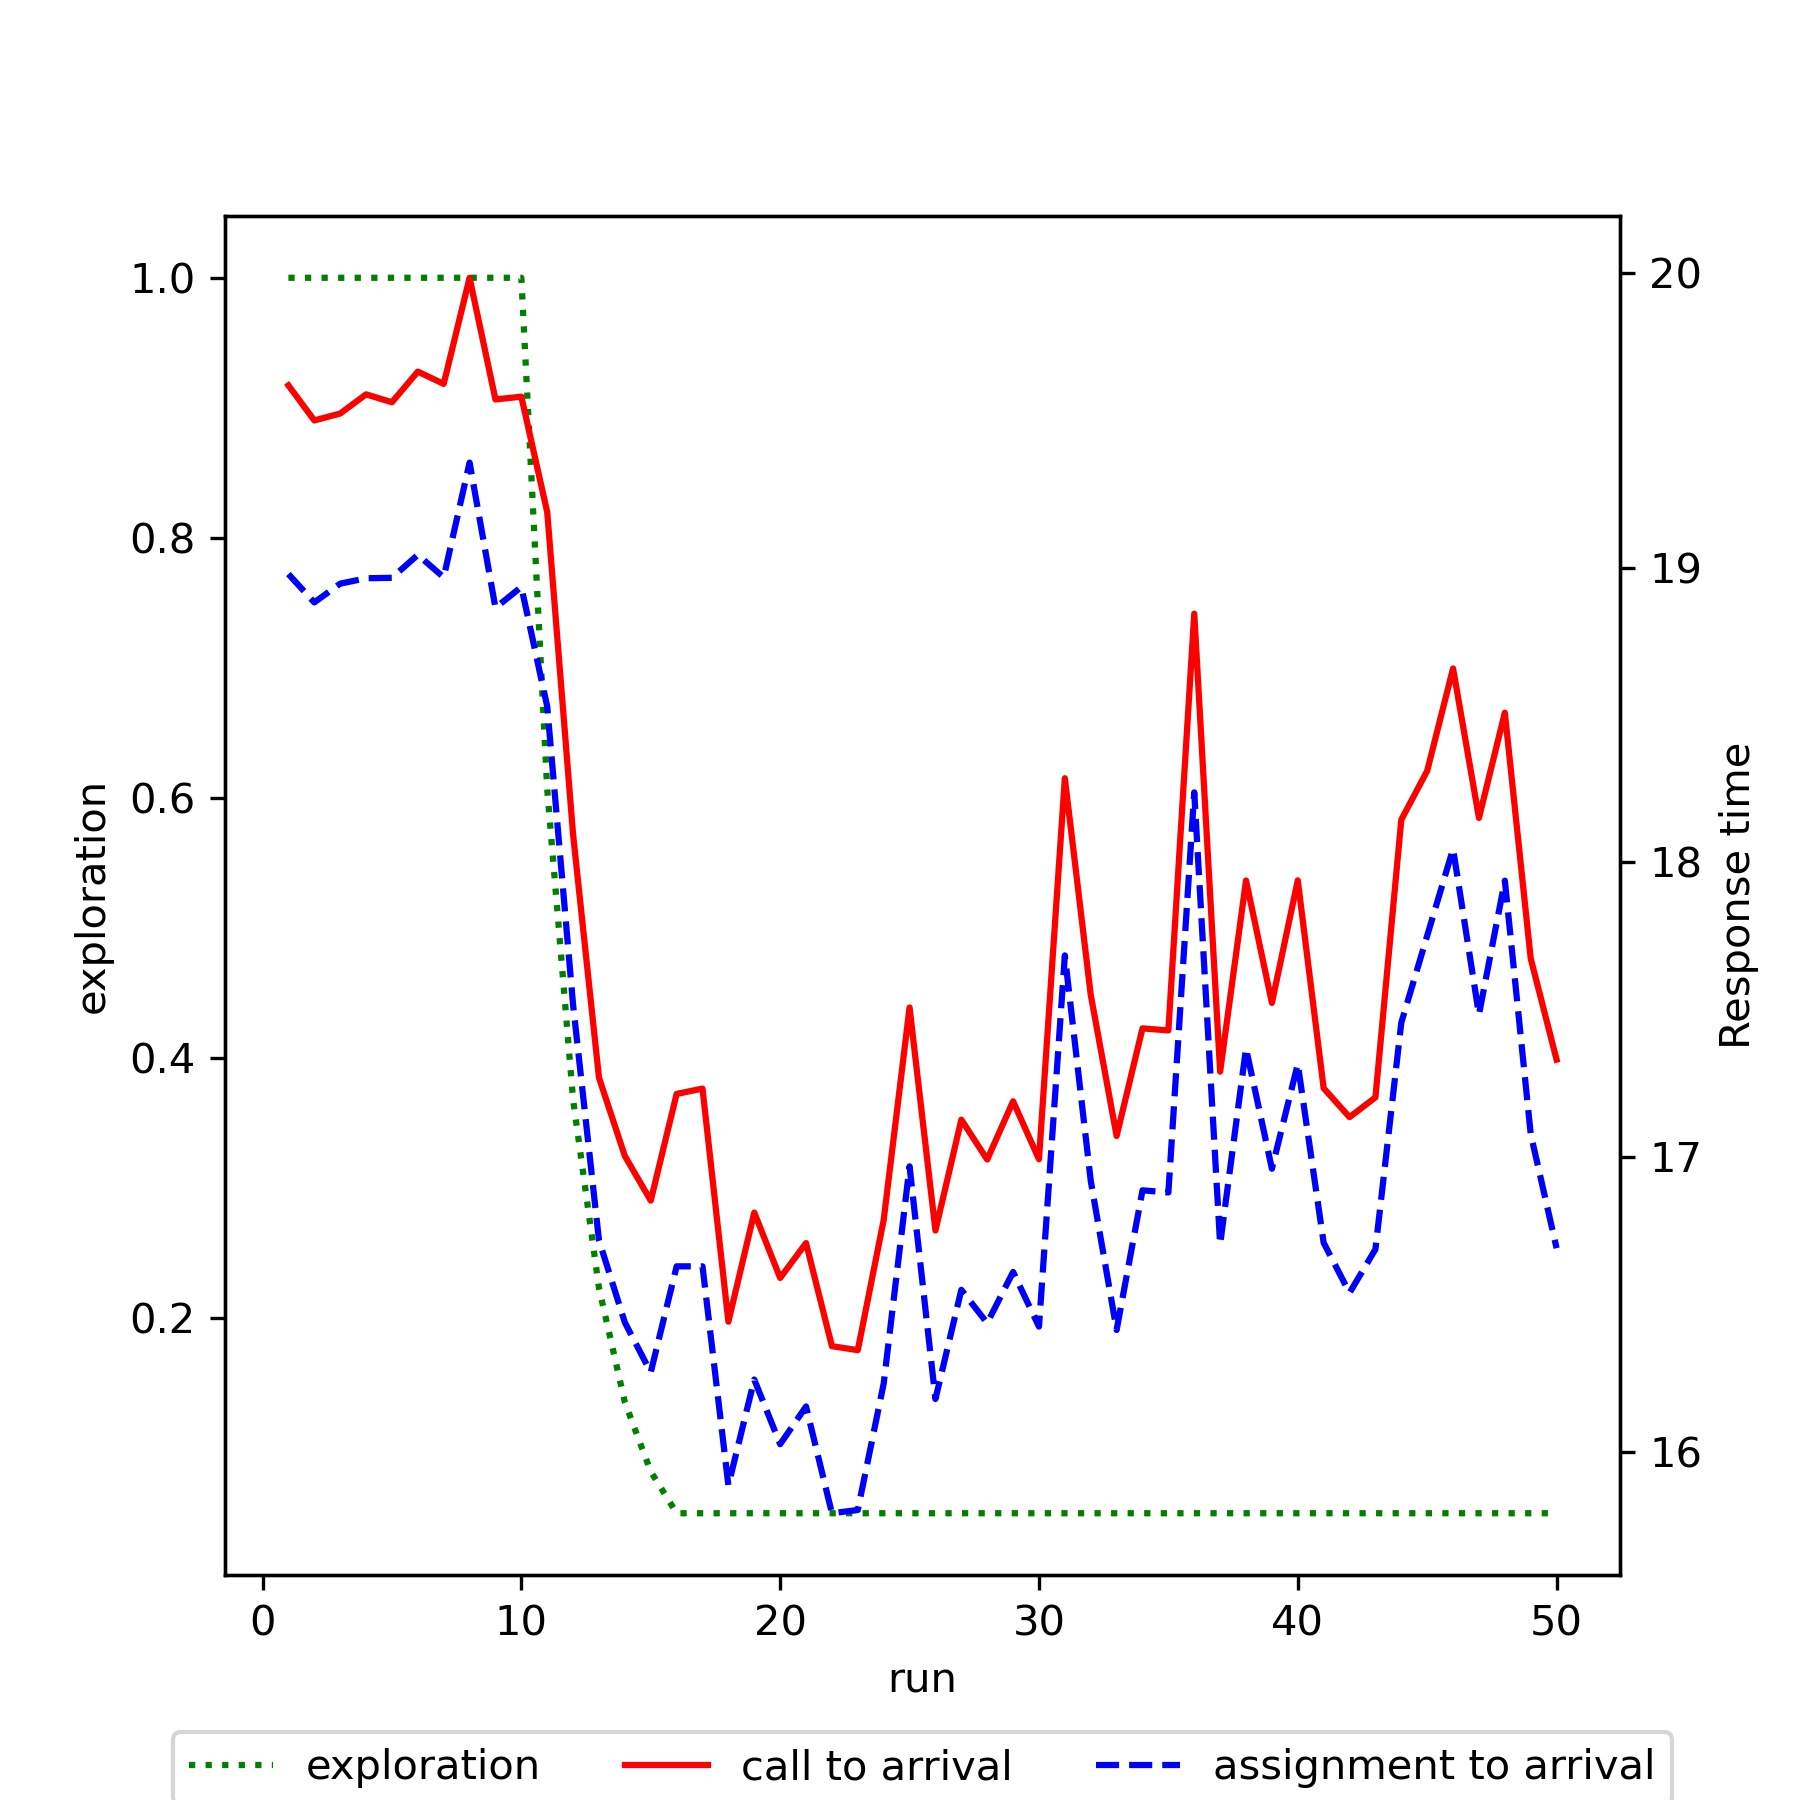

The file beside this chart, header and first rows:
run, exploration, mean_call_to_arrival, mean_assignment_to_arrival
1, 1.0, 19.62, 18.98
2, 1.0, 19.5, 18.88
3, 1.0, 19.52, 18.95
4, 1.0, 19.59, 18.96
5, 1.0, 19.56, 18.97
6, 1.0, 19.67, 19.04
7, 1.0, 19.62, 18.97
8, 1.0, 19.98, 19.36
9, 1.0, 19.57, 18.86
10, 1.0, 19.58, 18.93
11, 0.6066, 19.19, 18.53
12, 0.3679, 18.09, 17.52
13, 0.2232, 17.27, 16.72
14, 0.1354, 17, 16.44
15, 0.08212, 16.85, 16.27
16, 0.05, 17.21, 16.63
17, 0.05, 17.23, 16.63
18, 0.05, 16.44, 15.89
19, 0.05, 16.81, 16.24
20, 0.05, 16.59, 16.03
21, 0.05, 16.71, 16.15
22, 0.05, 16.36, 15.79
23, 0.05, 16.34, 15.8
24, 0.05, 16.79, 16.23
25, 0.05, 17.51, 16.97
26, 0.05, 16.75, 16.18
27, 0.05, 17.13, 16.55
28, 0.05, 16.99, 16.44
29, 0.05, 17.19, 16.61
30, 0.05, 16.99, 16.42
31, 0.05, 18.29, 17.68
32, 0.05, 17.55, 16.92
33, 0.05, 17.07, 16.41
34, 0.05, 17.44, 16.89
35, 0.05, 17.43, 16.88
36, 0.05, 18.84, 18.24
37, 0.05, 17.29, 16.7
38, 0.05, 17.94, 17.37
39, 0.05, 17.52, 16.96
40, 0.05, 17.94, 17.32
41, 0.05, 17.23, 16.71
42, 0.05, 17.14, 16.54
43, 0.05, 17.2, 16.69
44, 0.05, 18.14, 17.46
45, 0.05, 18.31, 17.75
46, 0.05, 18.66, 18.05
47, 0.05, 18.15, 17.48
48, 0.05, 18.51, 17.94
49, 0.05, 17.67, 17.08
50, 0.05, 17.33, 16.69
